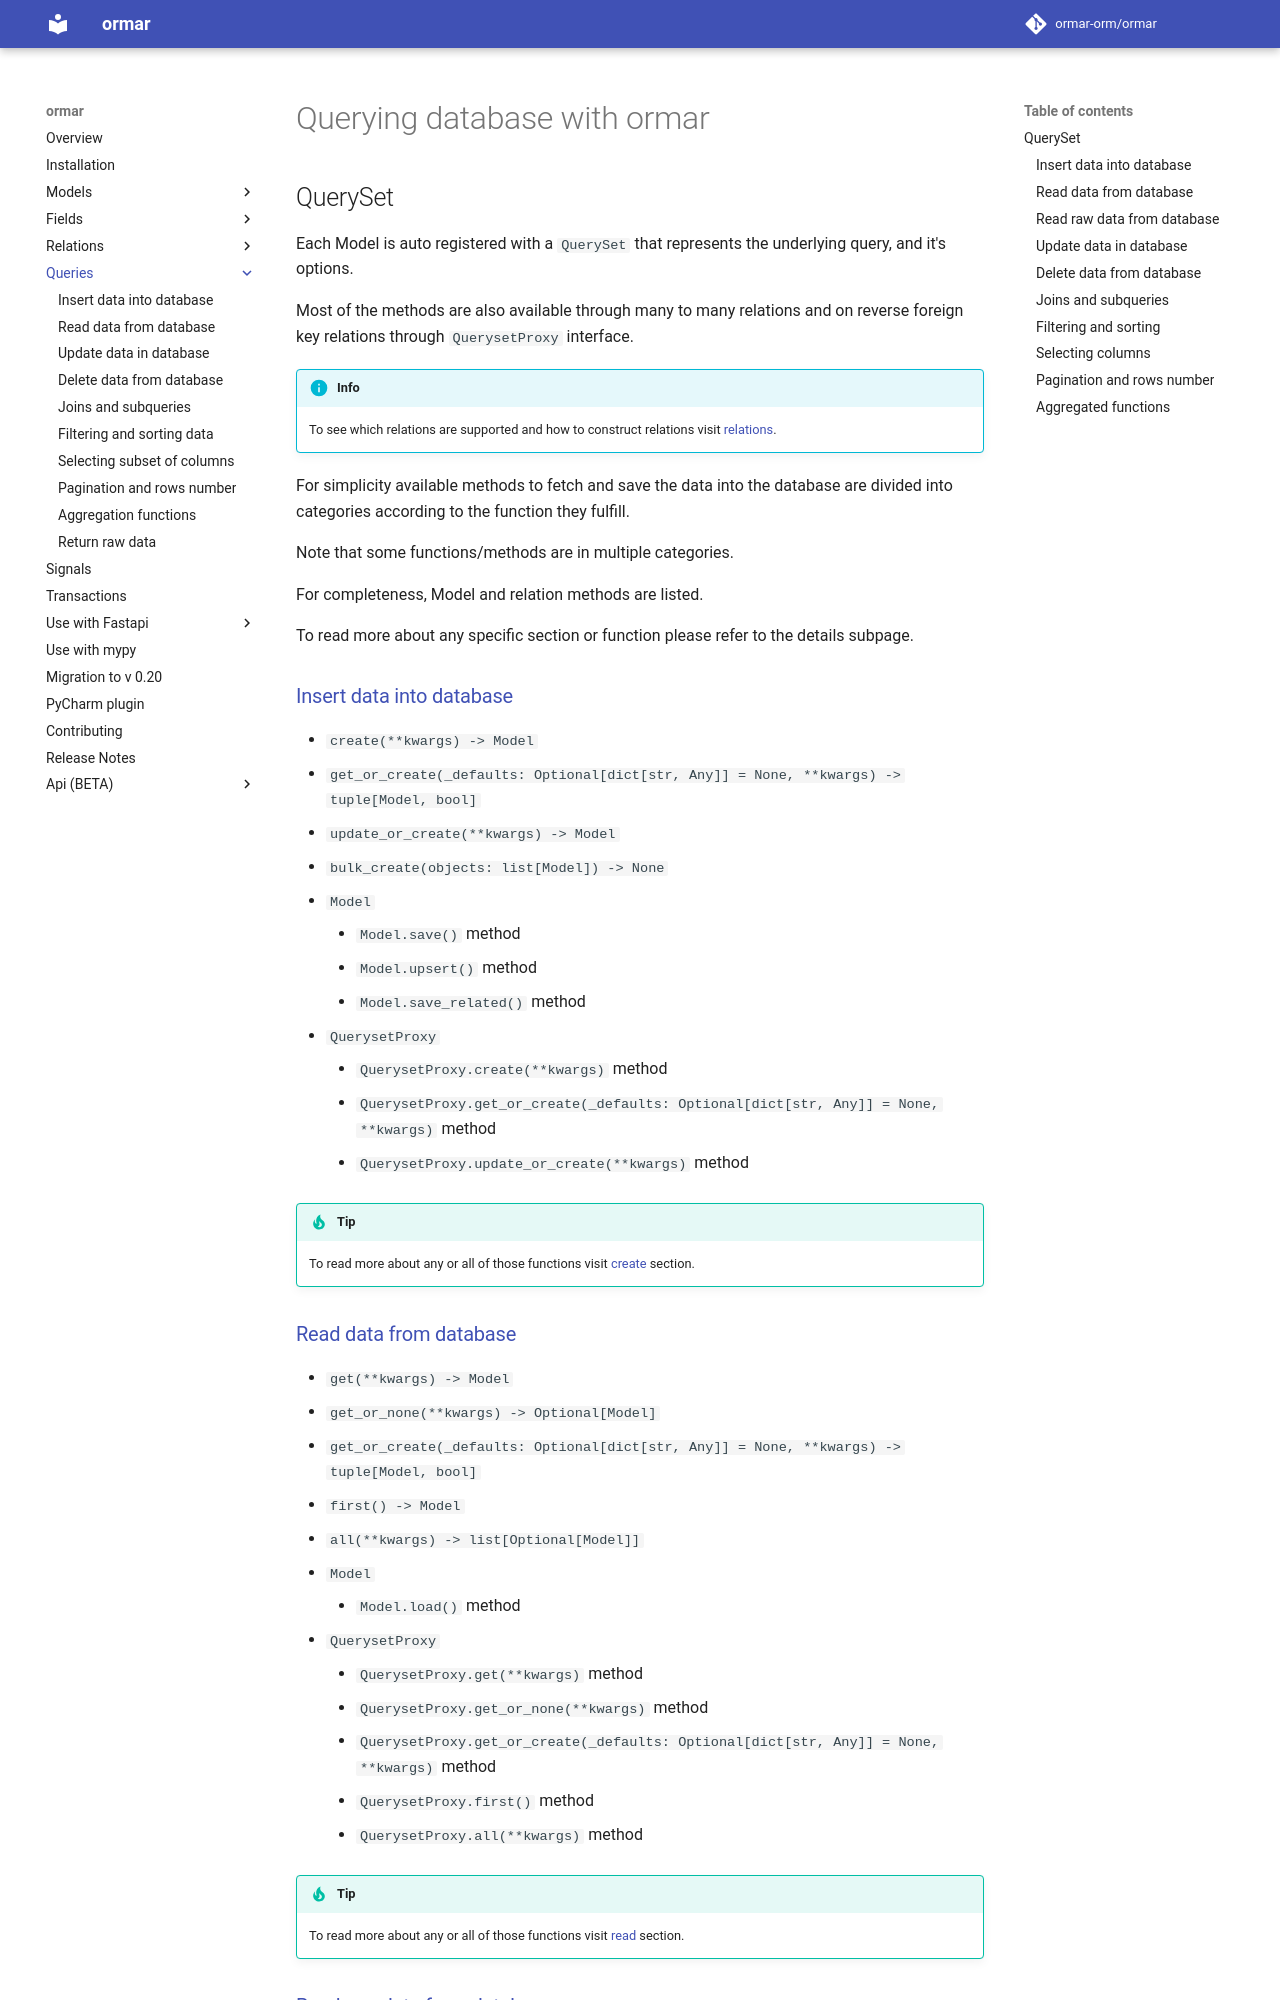

repository: ormar-orm/ormar · page: 0.27.0/queries/index.html · generator: mkdocs

# Querying database with ormar

## QuerySet

Each Model is auto registered with a `QuerySet` that represents the underlying query,
and it's options.

Most of the methods are also available through many to many relations and on reverse
foreign key relations through `QuerysetProxy` interface.

!!!info
    To see which relations are supported and how to construct relations
    visit [relations][relations].

For simplicity available methods to fetch and save the data into the database are
divided into categories according to the function they fulfill.

Note that some functions/methods are in multiple categories.

For completeness, Model and relation methods are listed.

To read more about any specific section or function please refer to the details subpage.

###[Insert data into database](./create.md)

* `create(**kwargs) -> Model`
* `get_or_create(_defaults: Optional[dict[str, Any]] = None, **kwargs) -> tuple[Model, bool]`
* `update_or_create(**kwargs) -> Model`
* `bulk_create(objects: list[Model]) -> None`


* `Model`
    * `Model.save()` method
    * `Model.upsert()` method
    * `Model.save_related()` method


* `QuerysetProxy`
    * `QuerysetProxy.create(**kwargs)` method
    * `QuerysetProxy.get_or_create(_defaults: Optional[dict[str, Any]] = None, **kwargs)` method
    * `QuerysetProxy.update_or_create(**kwargs)` method

!!!tip
    To read more about any or all of those functions visit [create](./create.md) section.

### [Read data from database](./read.md)

* `get(**kwargs) -> Model`
* `get_or_none(**kwargs) -> Optional[Model]`
* `get_or_create(_defaults: Optional[dict[str, Any]] = None, **kwargs) -> tuple[Model, bool]`
* `first() -> Model`
* `all(**kwargs) -> list[Optional[Model]]`
* `select_for_update(nowait = False, skip_locked = False, read = False, no_key = False) -> QuerySet`


* `Model`
    * `Model.load()` method


* `QuerysetProxy`
    * `QuerysetProxy.get(**kwargs)` method
    * `QuerysetProxy.get_or_none(**kwargs)` method
    * `QuerysetProxy.get_or_create(_defaults: Optional[dict[str, Any]] = None, **kwargs)` method
    * `QuerysetProxy.first()` method
    * `QuerysetProxy.all(**kwargs)` method

!!!tip
    To read more about any or all of those functions visit [read](./read.md) section.
